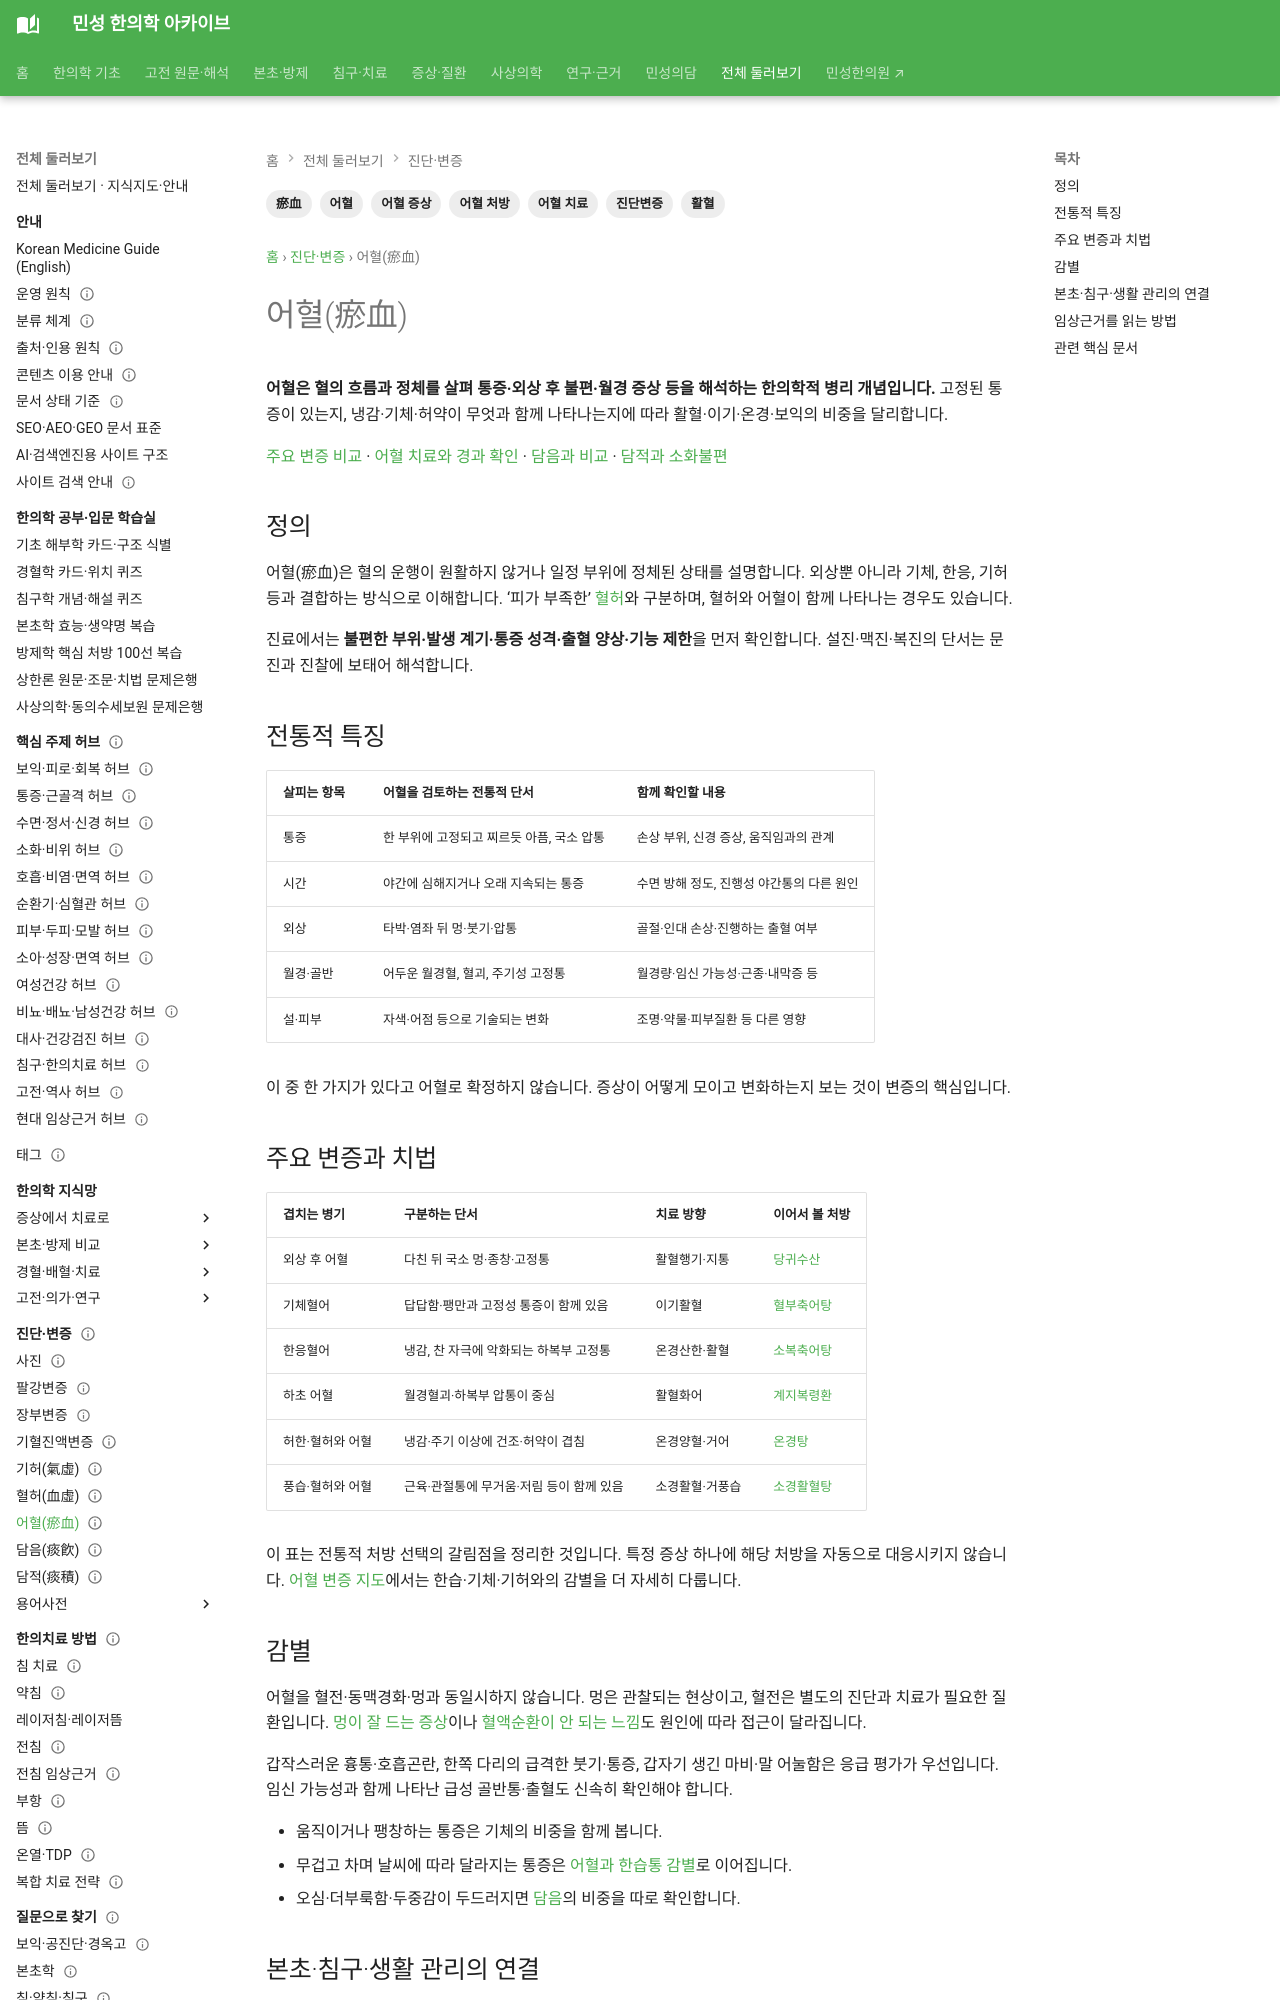

repository: joowon1111/minseong-korean-medicine-wiki · page: diagnostics/blood-stasis/index.html · generator: mkdocs

---
title: 어혈(瘀血)
description: 어혈의 전통적 병리 개념, 주요 증후와 감별 원칙을 정리합니다.
tags: [진단변증, 어혈, 병리]
status: 검토완료
last_reviewed: 2026-08-19
---
# 어혈(瘀血)

## 정의
어혈은 혈의 운행이 원활하지 않거나 일정 부위에 정체된 병리 상태를 설명하는 한의학적 개념이다.

## 전통적 특징
고정된 부위의 자통, 야간 악화, 자색을 띠는 설·피부 변화, 종괴 또는 월경의 혈괴 등 여러 특징이 기술된다.
